Run: headless pygame with SDL's dummy video driver; simulated clock (each Clock.tick advances the game by its frame time, no real sleeping); random seed 0; keys injected as events and as key.get_pressed() state; no mouse input.
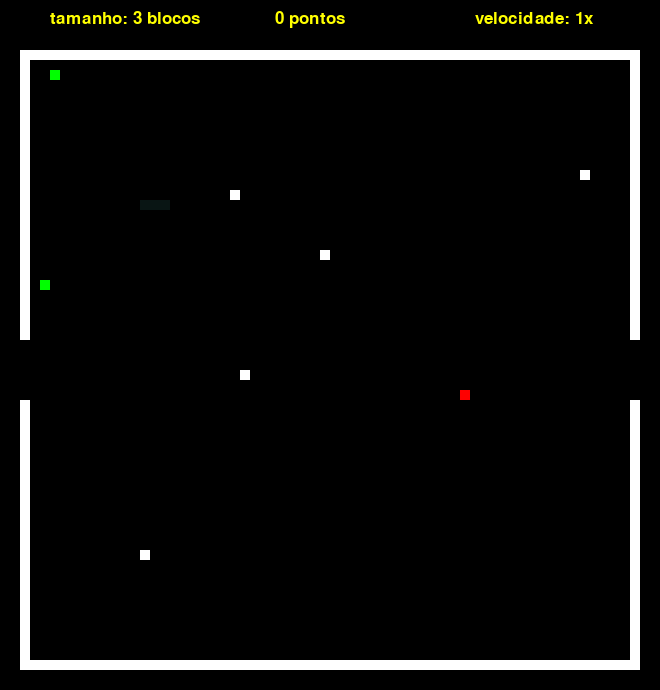
Frame 1 of 4 · flips 1–60 · no input
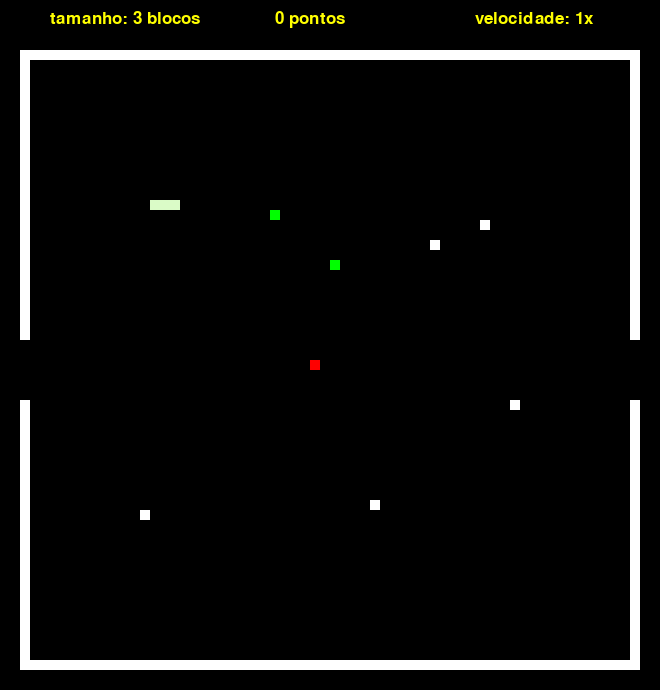
Frame 2 of 4 · flips 61–180 · tapped SPACE, RETURN · held RIGHT (→), D
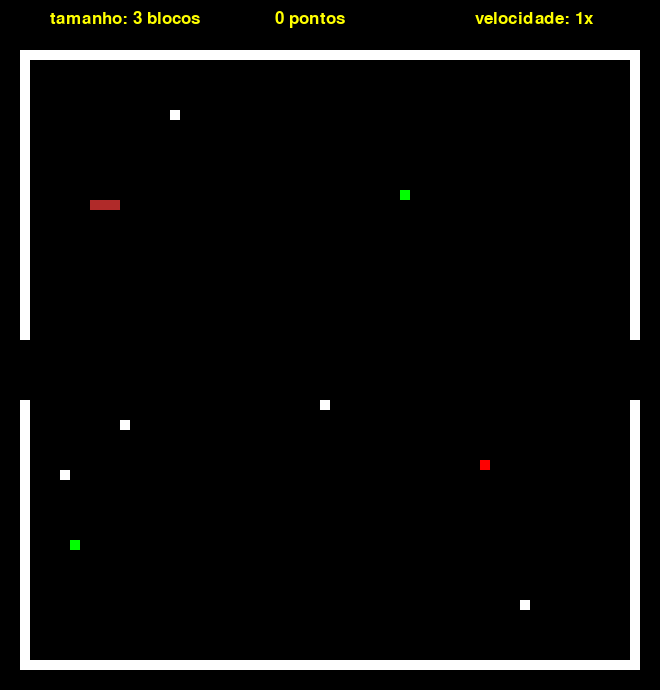
Frame 3 of 4 · flips 181–300 · held DOWN (↓), S
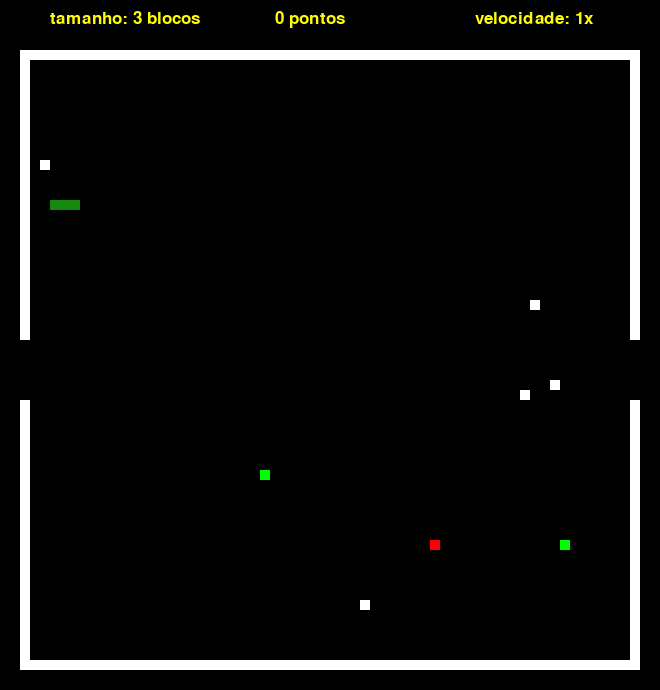
Frame 4 of 4 · flips 301–420 · held LEFT (←), A, UP (↑), W

The pygame program that drew these frames:

import pygame
import random
from pygame.locals import *

# cor aleatória
def randomcolor():
    a = 1
    while a == 1:
        r = random.randint(0, 255)
        g = random.randint(0, 255)
        b = random.randint(0, 255)
        #if mixuruca pra evitar cores específicas, pouco efetivo
        if r != 255 and g != 255 and b != 255:
            a = 2
            return r, g, b

# sistema explosivo muito soda (incompleto WIP)
def explode():
    if portalização != 1:
        screen.fill((255, 0, 0))

#sistema inversor de direção pros portal(ou não)
def inversor():
    global my_direction
    if my_direction == UP:
        my_direction = DOWN
    elif my_direction == DOWN:
        my_direction = UP
    elif my_direction == RIGHT:
        my_direction = LEFT
    elif my_direction == LEFT:
        my_direction = RIGHT

# sistema que reseta o jogo
def resetador():
    if portalização != 1:
        global snake, ponto, speed, apple_pos, portal_pos, barrier_pos, my_direction
        apple_pos = on_grid_random()
        my_direction = LEFT
        portal_pos = [(on_grid_random()), (on_grid_random())]
        barrier_pos = [(on_grid_random()), on_grid_random(), on_grid_random(), on_grid_random(), on_grid_random()]
        snake = [(200, 200), (210, 200), (220, 200)]
        ponto = 0
        speed = 10

# função que define uma coordenada aleatória
def on_grid_random():
    x = random.randint(40, 610)
    y = random.randint(70, 640)
    # retorna os valores para que possam ser usados no jogo,
    # e para ficarem precisos em relação ao grid são multiplicados por 10
    return x // 10 * 10, y // 10 * 10

# sistema de colisão
def collision(c1, c2):
    return (c1[0] == c2[0]) and (c1[1] == c2[1])

UP = 0
RIGHT = 1
DOWN = 2
LEFT = 3

pygame.init()
# tamanho da tela(600x600)
screen = pygame.display.set_mode((660, 690))
# nome que irá aparecer na janela
pygame.display.set_caption('NeonSnake')

# fonte definida pro placar(não ta funcionando lol)
font = myfont = pygame.font.SysFont("PressStart2P.tff",25)

# divisória
wall_pos = (20, 50)
wall_skin = pygame.Surface((620, 620))
wall_skin.fill((255, 255, 255))

# jooj
jooj_pos = (on_grid_random())
jooj_skin = pygame.Surface((10, 10))
jooj_skin.fill((255, 255, 0))

# fundo
gamescreen_pos = (30, 60)
gamescreen_skin = pygame.Surface((600, 600))
gamescreen_skin.fill((0, 0, 0))

# portais verdes
portal_pos = [(on_grid_random()), (on_grid_random())]
portal_skin = pygame.Surface((10, 10))
portal_skin.fill((0, 255, 0))

# portal da esquerda
portalE_pos = [(20, 340),(20, 350), (20, 360), (20, 370), (20, 380), (20, 390)]
# portal da direita
portalD_pos = [(630, 340),(630, 350), (630, 360), (630, 370), (630, 380), (630, 390)]
# cor dos portais fixos
portals_skin = pygame.Surface((10, 10))
portals_skin.fill((0, 0, 0))

# barreiras
barrier_pos = [(on_grid_random()), on_grid_random(), on_grid_random(), on_grid_random(), on_grid_random()]
barrier_skin = pygame.Surface((10, 10))
barrier_skin.fill((255, 255, 255))

# posição inicial do corpo da cobra constituente de 3 quadrados
snake = [(200, 200), (210, 200), (220, 200)]
# desenho da cobra, um quadrado 10x10
snake_skin = pygame.Surface((10, 10))


# declaração definindo que a maçã irá aparecer numa cordenada definida pela função de grid_random
apple_pos = on_grid_random()
# desenho da maçã, um quadrado 10x10
apple = pygame.Surface((10, 10))
# cor da maçã
apple.fill((255, 0, 0))

# direção padrão da cobra ao iniciar o jogo
my_direction = LEFT
# vel padrão
speed = 10
# cor padrão do placar
cor = cor2 = (255, 255, 0)
clock = pygame.time.Clock()
escolha = 0
portalização = 0
# pontuação padrão
ponto = 0

jogo_ativo = 1
while jogo_ativo == 1:
    # Taxa de atualização do jogo, o padrão é 20 clocks por segundo
    clock.tick(speed)
    portalização = 0
    # placar de status
    size_font = font.render("tamanho: {tamanho} blocos".format(tamanho=len(snake)), True, cor)
    size_rect = size_font.get_rect()
    size_rect.topleft = (50, 10)
    score_font = font.render("{ponto} pontos".format(ponto=ponto), True, cor2)
    score_rect = score_font.get_rect()
    score_rect.topleft = (275, 10)
    vel_font = font.render("velocidade: {clock}x".format(clock=speed-9), True, cor)
    vel_rect = vel_font.get_rect()
    vel_rect.topleft = (475, 10)

    # cor do fundo(padrão 0,0,0 preto)
    screen.fill((0, 0, 0))
    gamescreen_skin.fill((0, 0, 0))

    # controles do jogo
    for event in pygame.event.get():
        # input para que ao apertar o "X" o jogo feche
        if event.type == QUIT:
            print("Você fechou o jogo!")
            pygame.quit()


        # Controles de direçao
        if event.type == KEYDOWN:
            if event.key == K_UP and my_direction != DOWN:
                my_direction = UP
            if event.key == K_DOWN and my_direction != UP:
                my_direction = DOWN
            if event.key == K_LEFT and my_direction != RIGHT:
                my_direction = LEFT
            if event.key == K_RIGHT and my_direction != LEFT:
                my_direction = RIGHT
            if event.key == K_x:
                apple.fill((255, 0, 0))
            if event.key == K_ESCAPE:
                print("Você fechou o jogo!")
                pygame.quit()

    # ações após colisão entre a maçã e a cobra:
    if collision(snake[0], apple_pos):
        # é gerado novo spawn pra maçã
        apple_pos = on_grid_random()
        # piscada maneira
        screen.fill(randomcolor())
        # um novo quadrado pra cobra, aumentando seu tamanho
        snake.append((0, 0))
        barrier_pos.append(on_grid_random())
        jooj_pos = (on_grid_random())
        # as barreiras são atualizadas!
        portal_pos = [(on_grid_random()), (on_grid_random())]
        barrier_pos = [(on_grid_random()), on_grid_random(), on_grid_random(), on_grid_random(), on_grid_random()]
        # aumentado a pontuação
        ponto = ponto + 1
        # sistema que decide se o jooj vai aparecer ou não na próxima randomização!
        if ponto > 5:
            escolha = random.randint(0, 4)
            if ponto == 1:
                print("jooj ativado!")

        # aumentado a velocidade
        if speed < 15:
            speed = speed + 1
        elif speed >= 15 and speed <20:
            speed = speed + 0.5
        elif speed >= 20:
            speed = speed + 0.25

    # impede que a maçã e as barreiras fiquem na mesma coord
    if apple_pos == barrier_pos:
        apple_pos = on_grid_random()

    # impede que o portais e as barreiras fiquem na mesma coord
    if portal_pos[0] == barrier_pos:
        portal_pos[0] = on_grid_random()
    if portal_pos[1] == barrier_pos:
        portal_pos[1] = on_grid_random()

    # impede que os portais e a maçã fiquem na mesma coord
    if portal_pos == apple_pos:
        apple_pos = on_grid_random()

    # efeito colorido na cobra
    snake_skin.fill(randomcolor())

    # efeito no placar caso atingido uma pontuação especifica
    if ponto == 5 or ponto == 10 or ponto == 15 or ponto == 20 or ponto == 25 or ponto == 30 or ponto == 35 or ponto == 40:
        cor2 = randomcolor()
    else:
        cor2 = 255, 255, 0

    # sistema de colisão entre a cobra e as barreiras(versão lenght enhanced :D)
    for i in range(0, len(barrier_pos)):
        if snake[0][0] == barrier_pos[i][0] and snake[0][1] == barrier_pos[i][1]:
            speed = 1
            gamescreen_skin.fill((255, 0, 0))
            resetador()

    # sistema de colisão dos portais fixos (sim ficou esse código gigante pq nn sei generalizar lista >:( )
    # portal direita
    if collision(snake[0], portalD_pos[0]) or collision(snake[0], portalD_pos[1]) or collision(snake[0],portalD_pos[2]) or collision(snake[0], portalD_pos[3]) or collision(snake[0], portalD_pos[4]) or collision(snake[0], portalD_pos[5]):
        for i in range(0, len(portalD_pos)):
            if snake[0][0] == portalD_pos[i][0] and snake[0][1] == portalD_pos[i][1]:
                portalização = 1
                snake[0] = portalE_pos[random.randint(0, 5)]
                screen.fill((0, 255, 0))
    #portal esquerda
    elif collision(snake[0], portalE_pos[0]) or collision(snake[0], portalE_pos[1]) or collision(snake[0], portalE_pos[2]) or collision(snake[0], portalE_pos[3]) or collision(snake[0], portalE_pos[4]) or collision(snake[0], portalE_pos[5]):
        for i in range(0, len(portalE_pos)):
            if snake[0][0] == portalE_pos[i][0] and snake[0][1] == portalE_pos[i][1]:
                portalização = 1
                snake[0] = portalD_pos[random.randint(0,5)]
                screen.fill((0, 255, 0))

    # sistema de colisão sobre o próprio corpo
    for i in range(1, len(snake) - 1):
        if snake[0][0] == snake[i][0] and snake[0][1] == snake[i][1]:
            print("Morte: bateu em si mesmo")
            speed = 1
            gamescreen_skin.fill((255, 0, 0))
            resetador()
            break

    # colisão com o jooj
    if collision(snake[0], jooj_pos) and escolha == 1:
        escolha = 0
        if speed >= 10:
            speed = speed - 2
        elif speed <10:
            speed = speed - 1

    # sistema de teleporte super avançado
    if collision(snake[0], portal_pos[0]):
        snake[0] = portal_pos[1]
        inversor()
    elif collision(snake[0], portal_pos[1]):
        snake[0] = portal_pos[0]
        inversor()

    # sistema onde o jogador perde caso saia da área permitida
    if snake[0][0] >= 630 or snake[0][1] >= 660 or snake[0][0] < 30 or snake[0][1] < 60:
        resetador()

    # sistema que faz o corpo da cobra seguir sua cabeça
    for i in range(len(snake) - 1, 0, -1):
        snake[i] = (snake[i - 1][0], snake[i - 1][1])

    # Movimemento da cobra, de acordo com a direção escolhida pelo input
    if my_direction == UP:
        snake[0] = (snake[0][0], snake[0][1] - 10)
    if my_direction == DOWN:
        snake[0] = (snake[0][0], snake[0][1] + 10)
    if my_direction == RIGHT:
        snake[0] = (snake[0][0] + 10, snake[0][1])
    if my_direction == LEFT:
        snake[0] = (snake[0][0] - 10, snake[0][1])

    # aparentemente, fazem os elementos serem desenhados em todos os clocks
    screen.blit(wall_skin, wall_pos)
    screen.blit(gamescreen_skin, gamescreen_pos)
    screen.blit(apple, apple_pos)
    screen.blit(score_font, score_rect)
    screen.blit(vel_font, vel_rect)
    screen.blit(size_font, size_rect)
    if escolha == 1:
        screen.blit(jooj_skin, jooj_pos)
    for pos4 in portalD_pos:
        screen.blit(portals_skin, pos4)
    for pos3 in portalE_pos:
        screen.blit(portals_skin, pos3)
    for pos2 in portal_pos:
        screen.blit(portal_skin, pos2)
    for pos1 in barrier_pos:
        screen.blit(barrier_skin, pos1)
    for pos in snake:
        screen.blit(snake_skin, pos)

    # função que fazerá a tela do jogo atualizar após o final de cada clock(ou while)
    pygame.display.update()
